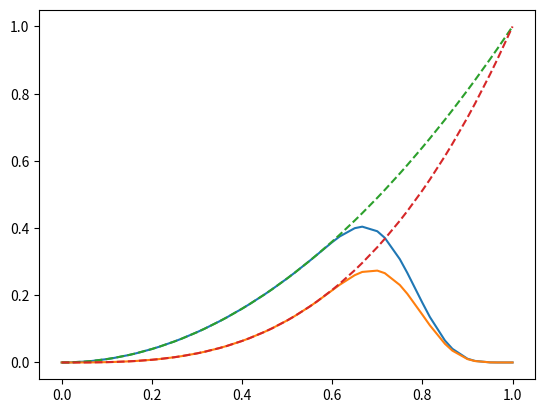

This figure's Python source:
import numpy as np
import math
class RKMethod():
    "Collects data and methods corresponding to a Runge-Kutta multistage method."
    method_name = ""
    c,A,b,m = 0,0,0,0
    delta_eigs,Tdiag,Tinv,delta_zero,tau  = 0,0,0,0,0
    def __init__(self,method,tau):
        if (method =="RadauIIA-1") or (method =="BDF-1") or (method == "Implicit Euler"):
            self.A=np.array([[1]])
            self.c=np.array([1])
            self.b=np.array([1])
        elif (method == "RadauIIA-2"):        
            self.A=np.array([[5.0/12,-1.0/12],
                           [3.0/4,1.0/4]])
            self.c=np.array([1.0/3,1])    
            self.b=np.array([[3.0/4,1.0/4]])  
        elif (method == "RadauIIA-3"):
            self.A=np.array([[11.0/45-7*math.sqrt(6)/360, 37.0/225-169.0*math.sqrt(6)/1800 , -2.0/225+math.sqrt(6)/75],
                           [37.0/225+169.0*math.sqrt(6)/1800,11.0/45+7*math.sqrt(6)/360,-2.0/225-math.sqrt(6)/75],
                           [4.0/9-math.sqrt(6)/36,4.0/9+math.sqrt(6)/36,1.0/9]])
            self.c=np.array([2.0/5-math.sqrt(6)/10,2.0/5+math.sqrt(6)/10,1])
            self.b=np.array([4.0/9-math.sqrt(6)/36,4.0/9+math.sqrt(6)/36,1.0/9])
        else:
            raise ValueError("Given method "+method+" not implemented.")
        self.method_name = method
        self.m    = len(self.c)
        self.tau  = tau
        self.delta_zero = np.linalg.inv(self.A)/tau
        self.delta_eigs,self.Tdiag  = np.linalg.eig(self.delta_zero)
        self.Tinv = np.linalg.inv(self.Tdiag)
    def diagonalize(self,x):
       # if len(x.shape)==1:
       #     if len(x) % self.m !=0:
       #         raise ValueError("Vector dimensions of Input does not allow diagonalization.")
       #     x.reshape((len(x)/self.m,self.m))
        return np.matmul(x,self.Tinv.T)

    def reverse_diagonalize(self,b_dof_x_m):
        return np.matmul(b_dof_x_m,self.Tdiag.T)
    def get_time_points(self,T):
        N  = int(T/self.tau)
        ts = np.zeros(self.m*N+1)
        for j in range(N):
            for k in range(self.m):
                ts[j*self.m+k+1] = (j+self.c[k])
        return self.tau*ts

class Extrapolator():
    "Provides functionality with regards to extrapolation."
    prolonged = 0
    coeff     = []
    order     = 0
    def __init__(self,p):
        self.coeff = self.extrapol_coefficients(p)
        self.order = p 
    def extrapol_coefficients(self,p):
        coeffs = np.ones(p+1)
        for j in range(p+1):
                for m in range(p+1):
                        if m != j:
                                coeffs[j]=coeffs[j]*(p+1-m)*1.0/(j-m)
        return coeffs

    def extrapol(self,u):
        p = self.order
        if len(u[0,:])<=p+1:
            u = np.concatenate((np.zeros((len(u[:,0]),p+1-len(u[0,:]))),u),axis=1)
        extrU = np.zeros(len(u[:,0]))
        gammas = self.extrapol_coefficients(p)
        for j in range(p+1):
            extrU = extrU+gammas[j]*u[:,-p-1+j]
        return extrU
    def clamp_evals(self,x,speed=8):
        from scipy.special import comb
        x= x-x[0]
        x = x/x[-1]
        x = 1-x
        print(x)
        result = np.zeros(len(x))
        for n in range(0,speed+1):
            result += comb(speed+n,n)*comb(2*speed+1,speed-n)*(-x)**n
        result *=x**(speed+1)
        return result

    def prolonge_towards_0(self,u,n_additional,rk,decay_speed=8):
        dof = len(u[:,0])
        additional_entries = np.zeros((dof,n_additional*rk.m))
        additional_times = np.array([])
        for j in range(n_additional):
            additional_times = np.append(additional_times,rk.tau*(j+2)+rk.tau*rk.c)

        interpolation_times = np.array([0])
        interpolation_times = np.append(interpolation_times,rk.tau*rk.c)
        interpolation_times = np.append(interpolation_times,rk.tau+rk.tau*rk.c)
        print(decay_speed)
        clamp_vals = self.clamp_evals(additional_times,speed=decay_speed)
        print("CLAMPVALS:",clamp_vals)
        from scipy import interpolate
        for j in range(dof):
            ipp = interpolate.UnivariateSpline(interpolation_times,u[j,-len(interpolation_times):])
            additional_entries[j,:] = ipp(additional_times)*clamp_vals
        return np.concatenate((u,additional_entries),axis = 1)

extr = Extrapolator(2)
N = 10
T=0.5

rk =RKMethod("RadauIIA-2",T*1.0/N)

u = np.zeros((2,N*rk.m+1))
timepoints = rk.get_time_points(T)
u[0,:] = timepoints**2
u[1,:] = timepoints**3
timepoints = rk.get_time_points(2*T)
u = extr.prolonge_towards_0(u,N,rk,decay_speed = 5)
#vals = extr.clamp_evals(timepoints,decay_speed=5)
import matplotlib.pyplot as plt
plt.plot(timepoints,u[0,:])
plt.plot(timepoints,u[1,:])

plt.plot(timepoints,timepoints**2,linestyle='dashed')
plt.plot(timepoints,timepoints**3,linestyle='dashed')
#plt.plot(vals)
plt.show()